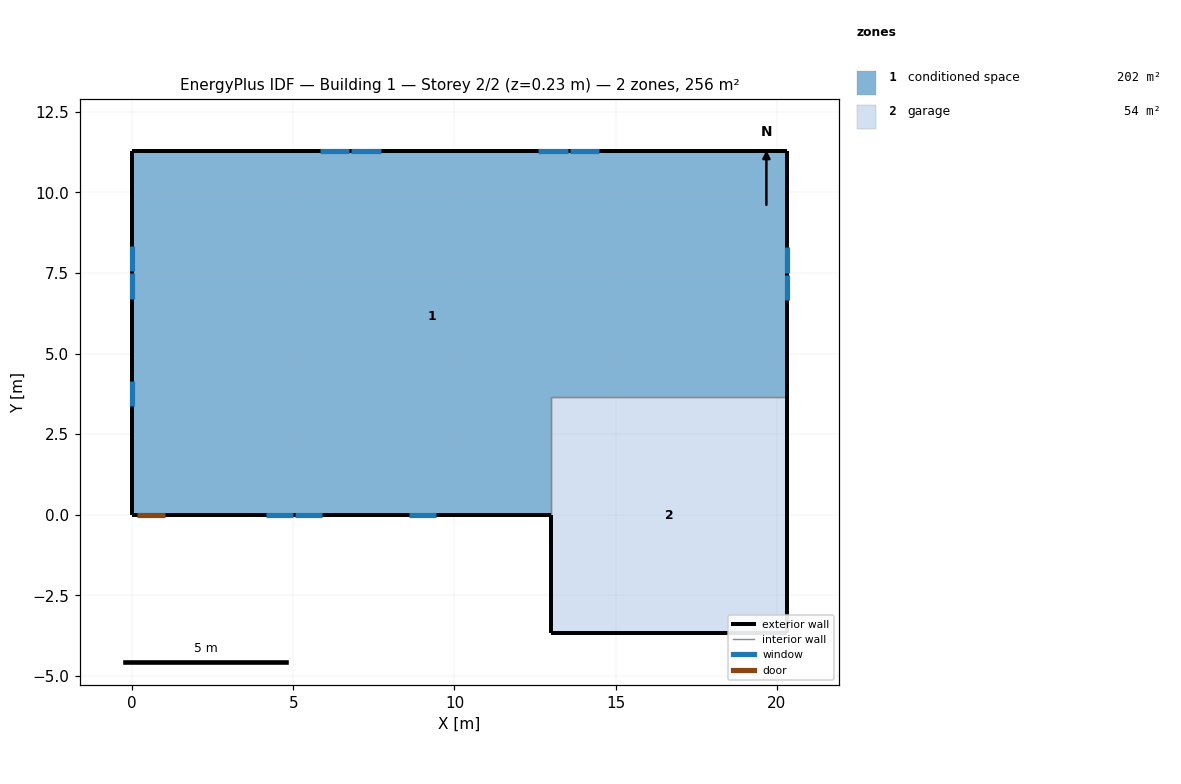
=== STOREY PLAN SPEC (per zone: floor XY polygon, exterior-wall plan segments, windows/doors) ===
zone 1: conditioned space  (202.4 m²)
  floor: (20.31, 11.28) (20.31, 3.66) (13.00, 3.66) (13.00, 0.00) (0.00, 0.00) (0.00, 11.28)
  exterior wall: (20.31, 11.28) – (20.31, 3.66)  [7.6 m]
    window: (20.31, 6.65) – (20.31, 7.44)  [0.8 m²]
    window: (20.31, 7.50) – (20.31, 8.29)  [0.8 m²]
  exterior wall: (13.00, 0.00) – (1.05, 0.00)  [11.9 m]
    window: (4.16, 0.00) – (5.00, 0.00)  [1.0 m²]
    window: (5.06, 0.00) – (5.91, 0.00)  [1.0 m²]
    window: (8.59, 0.00) – (9.44, 0.00)  [1.0 m²]
  exterior wall: (1.05, 0.00) – (0.13, 0.00)  [0.9 m]
    door: (0.15, 0.00) – (1.02, 0.00)  [1.9 m²]
  exterior wall: (0.13, 0.00) – (0.00, 0.00)  [0.1 m]
  exterior wall: (0.00, 0.00) – (0.00, 11.28)  [11.3 m]
    window: (0.00, 8.34) – (0.00, 7.55)  [0.8 m²]
    window: (0.00, 7.49) – (0.00, 6.71)  [0.8 m²]
    window: (0.00, 4.15) – (0.00, 3.37)  [0.8 m²]
  exterior wall: (0.00, 11.28) – (20.31, 11.28)  [20.3 m]
    window: (14.49, 11.28) – (13.57, 11.28)  [1.1 m²]
    window: (13.51, 11.28) – (12.60, 11.28)  [1.1 m²]
    window: (7.72, 11.28) – (6.80, 11.28)  [1.1 m²]
    window: (6.74, 11.28) – (5.83, 11.28)  [1.1 m²]
  interior walls: 2
zone 2: garage  (53.5 m²)
  floor: (13.00, -3.66) (13.00, 3.66) (20.31, 3.66) (20.31, -3.66)
  exterior wall: (13.00, 0.00) – (13.00, -3.66)  [3.7 m]
  exterior wall: (20.31, 3.66) – (20.31, -3.66)  [7.3 m]
  exterior wall: (20.31, -3.66) – (13.00, -3.66)  [7.3 m]
  interior walls: 2

=== DERIVED (storey summary) ===
Building: Building 1
Storey: 2 of 2  (floor level z = 0.23 m)
Storey gross floor area: 255.9 m²
Zones on this storey: 2
  - conditioned space: floor 202.4 m²; exterior wall 52.2 m (127.3 m²); 12 window(s) 11.5 m²; WWR 9.0%; 1 door(s)
  - garage: floor 53.5 m²; exterior wall 18.3 m (44.6 m²); WWR 0.0%
Zone adjacency (shared interzone walls):
  - conditioned space ↔ garage